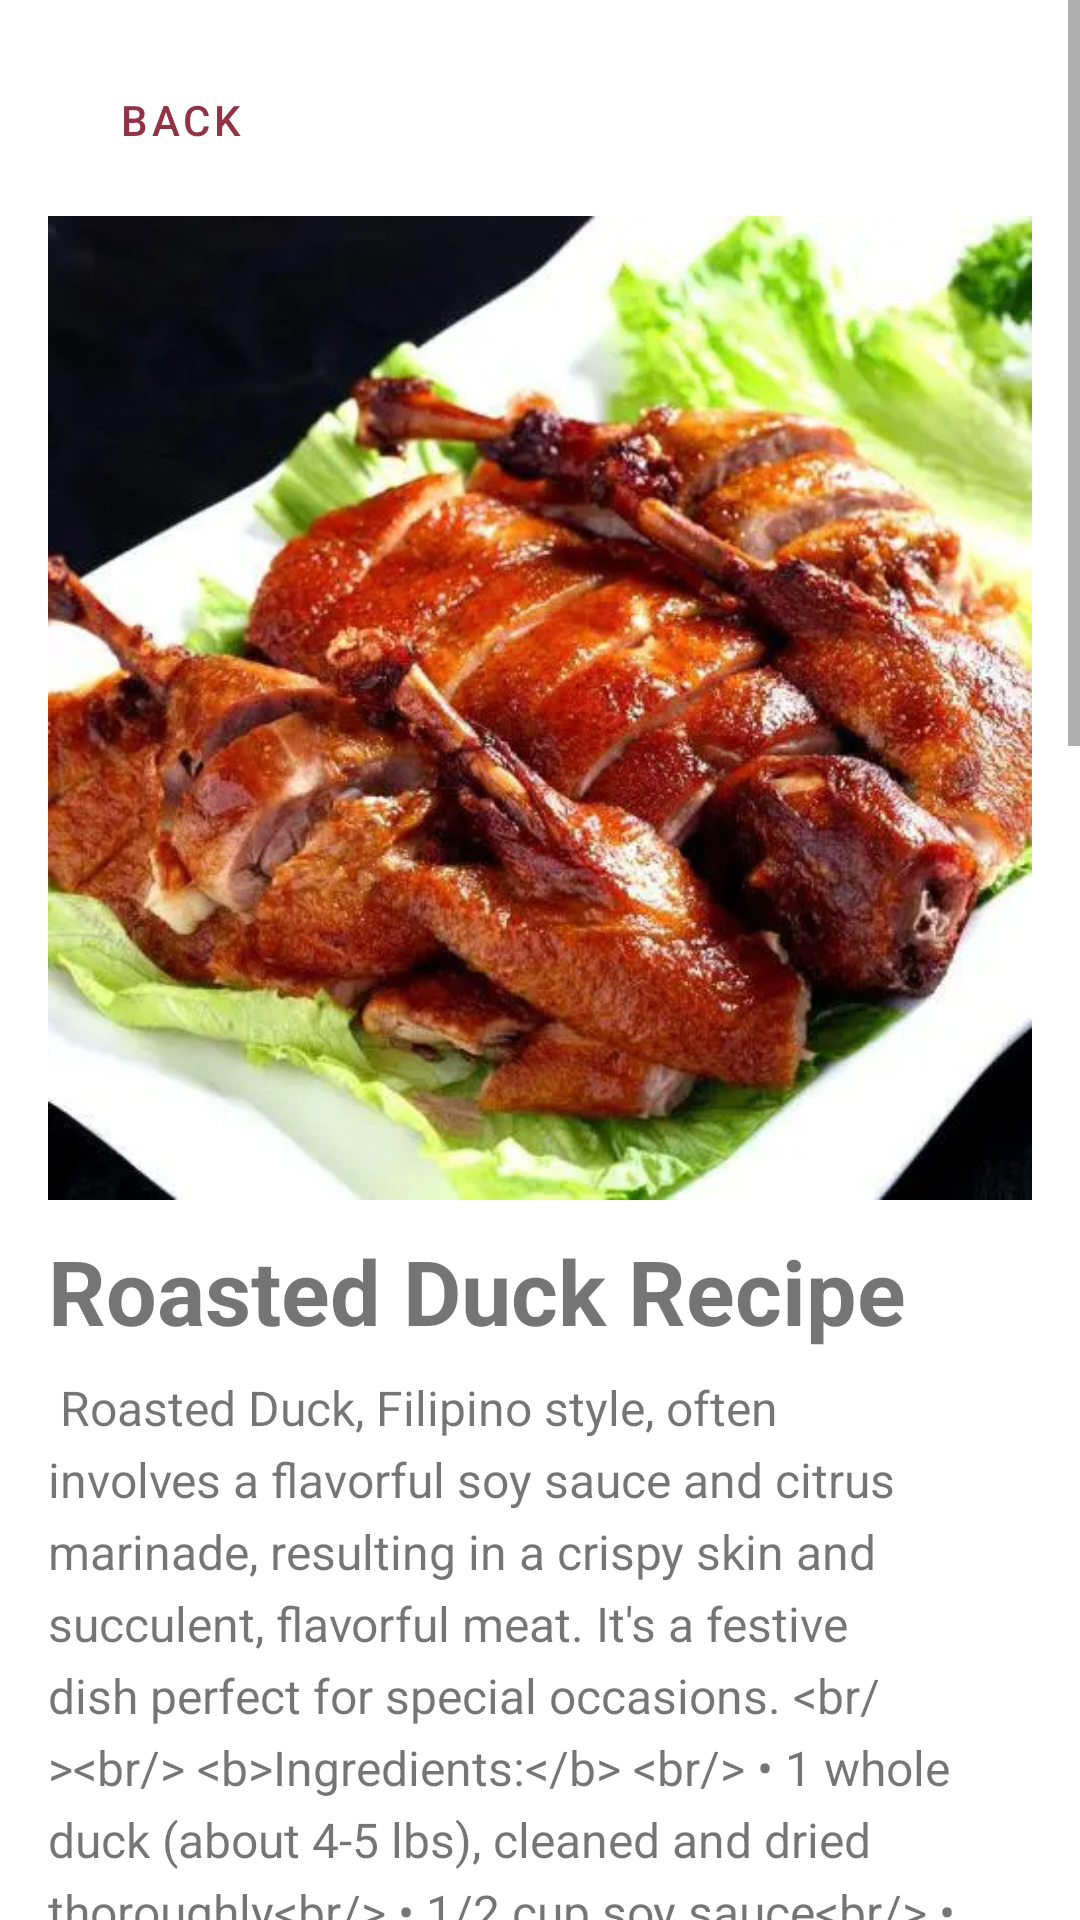

Produce the Android XML layout that renders to this screen, including the resource entries it uses.
<!-- AndroidManifest.xml: application theme Theme.IPT_FINAL_PROJECT -->
<!-- res/layout/activity_roasted_duck.xml -->
<?xml version="1.0" encoding="utf-8"?>
<androidx.constraintlayout.widget.ConstraintLayout xmlns:android="http://schemas.android.com/apk/res/android"
    xmlns:app="http://schemas.android.com/apk/res-auto"
    xmlns:tools="http://schemas.android.com/tools"
    android:id="@+id/main"
    android:layout_width="match_parent"
    android:layout_height="match_parent"
    tools:context=".RoastedDuck">

    <ScrollView
        android:id="@+id/scrollView2"
        android:layout_width="match_parent"
        android:layout_height="match_parent"
        app:layout_constraintBottom_toBottomOf="parent"
        app:layout_constraintEnd_toEndOf="parent"
        app:layout_constraintHorizontal_bias="0.0"
        app:layout_constraintStart_toStartOf="parent">

        <LinearLayout
            android:layout_width="match_parent"
            android:layout_height="wrap_content"
            android:orientation="vertical"
            android:padding="16dp">

            <com.google.android.material.button.MaterialButton
                android:id="@+id/back"
                style="@style/Widget.MaterialComponents.Button.TextButton"
                android:layout_width="wrap_content"
                android:layout_height="wrap_content"
                android:text="Back"
                android:textColor="@color/crimsonD"
                app:icon="@drawable/back"
                app:iconGravity="textStart"
                app:iconTint="@color/crimson" />

            <ImageView
                android:id="@+id/rd_pic"
                android:layout_width="match_parent"
                android:layout_height="match_parent"
                android:scaleType="fitCenter"
                android:layout_marginTop="8dp"
                android:adjustViewBounds="true"
                android:src="@drawable/roasted_duck"/>

            <TextView
                android:id="@+id/rd_title"
                android:layout_width="match_parent"
                android:layout_height="wrap_content"
                android:text="Roasted Duck Recipe"
                android:layout_marginTop="10dp"
                android:textSize="30sp"
                android:textStyle="bold"/>

            <TextView
                android:id="@+id/roastedduck_details"
                android:layout_width="match_parent"
                android:layout_height="wrap_content"
                android:layout_marginTop="8dp"
                android:lineSpacingExtra="5dp"
                android:text="@string/roasted_duck_details"
                android:textSize="16sp" />

        </LinearLayout>
    </ScrollView>

</androidx.constraintlayout.widget.ConstraintLayout>
<!-- resources referenced by this layout -->
<resources>
  <color name="crimson">#b64157</color>
  <color name="crimsonD">#923345</color>
  <!-- drawable roasted_duck: webp bitmap (drawable, 44586 bytes) -->
  <string name="roasted_duck_details">
          
          Roasted Duck, Filipino style, often involves a flavorful soy sauce and citrus marinade, resulting in a crispy skin and succulent, flavorful meat. It\'s a festive dish perfect for special occasions.
  
          &lt;br/&gt;&lt;br/&gt;
          &lt;b&gt;Ingredients:&lt;/b&gt;
          &lt;br/&gt;
          &amp;#8226; 1 whole duck (about 4-5 lbs), cleaned and dried thoroughly&lt;br/&gt;
          &amp;#8226; 1/2 cup soy sauce&lt;br/&gt;
          &amp;#8226; 1/4 cup calamansi juice (or orange juice)&lt;br/&gt;
          &amp;#8226; 1/4 cup honey or brown sugar&lt;br/&gt;
          &amp;#8226; 1 head garlic, crushed&lt;br/&gt;
          &amp;#8226; 1 tablespoon ginger, grated&lt;br/&gt;
          &amp;#8226; 1 teaspoon black pepper&lt;br/&gt;
          &amp;#8226; 1 star anise (optional)&lt;br/&gt;
          &amp;#8226; 2 stalks lemongrass, pounded (for stuffing)&lt;br/&gt;
          &amp;#8226; 1 onion, quartered (for stuffing)&lt;br/&gt;
  
          &lt;br/&gt;&lt;br/&gt;
          &lt;b&gt;Instructions:&lt;/b&gt;
          &lt;br/&gt;
          1.  &lt;b&gt;Prepare Duck:&lt;/b&gt; Pat the duck thoroughly dry with paper towels, inside and out. This is crucial for crispy skin.&lt;br/&gt;
          2.  &lt;b&gt;Make Marinade:&lt;/b&gt; In a bowl, combine soy sauce, calamansi juice, honey/sugar, crushed garlic, ginger, pepper, and star anise.&lt;br/&gt;
          3.  &lt;b&gt;Marinate:&lt;/b&gt; Rub the marinade all over the duck, inside and out. Stuff the cavity with the lemongrass and onion.&lt;br/&gt;
          4.  &lt;b&gt;Refrigerate (Key Step):&lt;/b&gt; Place the duck on a rack over a tray and refrigerate, uncovered, for at least 6 hours, or preferably overnight. This dries out the skin.&lt;br/&gt;
          5.  &lt;b&gt;Preheat Oven:&lt;/b&gt; Preheat your oven to 350°F (175°C).&lt;br/&gt;
          6.  &lt;b&gt;Roast:&lt;/b&gt; Place the duck on a roasting rack in a roasting pan (this allows fat to drip away). Roast for 1.5 to 2 hours. The time will vary based on the size of the duck.&lt;br/&gt;
          7.  &lt;b&gt;Baste:&lt;/b&gt; You can baste the duck with its own drippings or the remaining marinade every 30 minutes.&lt;br/&gt;
          8.  &lt;b&gt;Check Doneness:&lt;/b&gt; The duck is cooked when the juices run clear when pierced, and an instant-read thermometer inserted into the thickest part of the thigh reads 165°F (74°C).&lt;br/&gt;
          9.  &lt;b&gt;Crisp Skin:&lt;/b&gt; If the skin is not crispy enough, you can increase the oven temperature to 400°F (200°C) for the last 10-15 minutes, watching it closely so it doesn\'t burn.&lt;br/&gt;
          10. &lt;b&gt;Rest:&lt;/b&gt; Let the duck rest for 15 minutes before carving. This helps the juices redistribute.
          &lt;br/&gt;&lt;br/&gt;
          Enjoy your Roasted Duck!
          
      </string>
  <style name="Theme.IPT_FINAL_PROJECT" parent="Theme.MaterialComponents.Light.NoActionBar">
          <item name="colorPrimary">@color/crimson</item>
          <item name="colorPrimaryVariant">@color/crimsonD</item>
          <item name="colorOnPrimary">@color/white</item>
          <item name="colorOnSecondary">@color/black</item>
          <item name="android:statusBarColor">@android:color/transparent</item>
          <item name="android:windowLightStatusBar">false</item>
      </style>
  <color name="white">#FFFFFFFF</color>
  <color name="black">#FF000000</color>
</resources>
